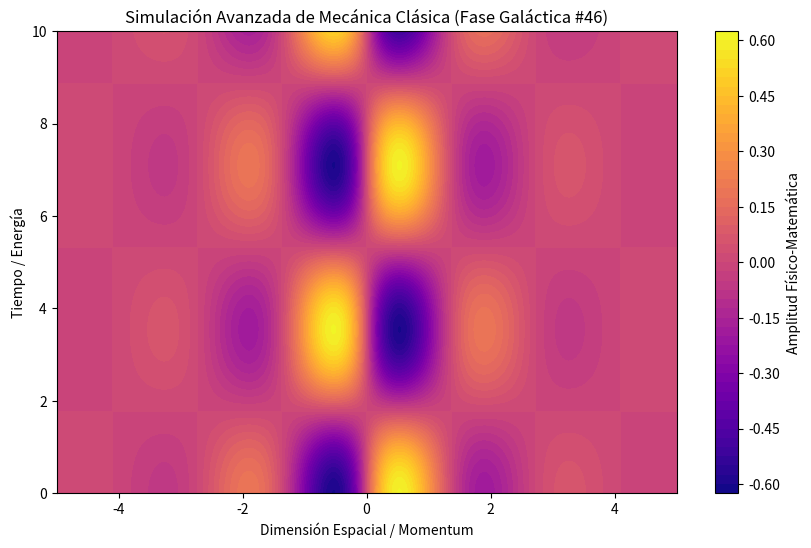

Write Python code to recreate this figure.
%matplotlib inline
# Simulación Galáctica: Mecánica Clásica - Variante 46
import numpy as np
import matplotlib.pyplot as plt

# Parámetros Físicos Aleatorios
param_1 = 2.3
param_2 = 0.885
param_3 = 0.838

t = np.linspace(0, 10, 500)
x = np.linspace(-5, 5, 500)
X, T = np.meshgrid(x, t)

# Ecuación Base (Avanzada)
Z = np.sin(X * param_1) * np.cos(T * param_2) * np.exp(-np.abs(X) * param_3)

plt.figure(figsize=(10, 6))
plt.contourf(X, T, Z, 50, cmap='plasma')
plt.colorbar(label='Amplitud Físico-Matemática')
plt.title(r'Simulación Avanzada de Mecánica Clásica (Fase Galáctica #46)')
plt.xlabel('Dimensión Espacial / Momentum')
plt.ylabel('Tiempo / Energía')
plt.show()
